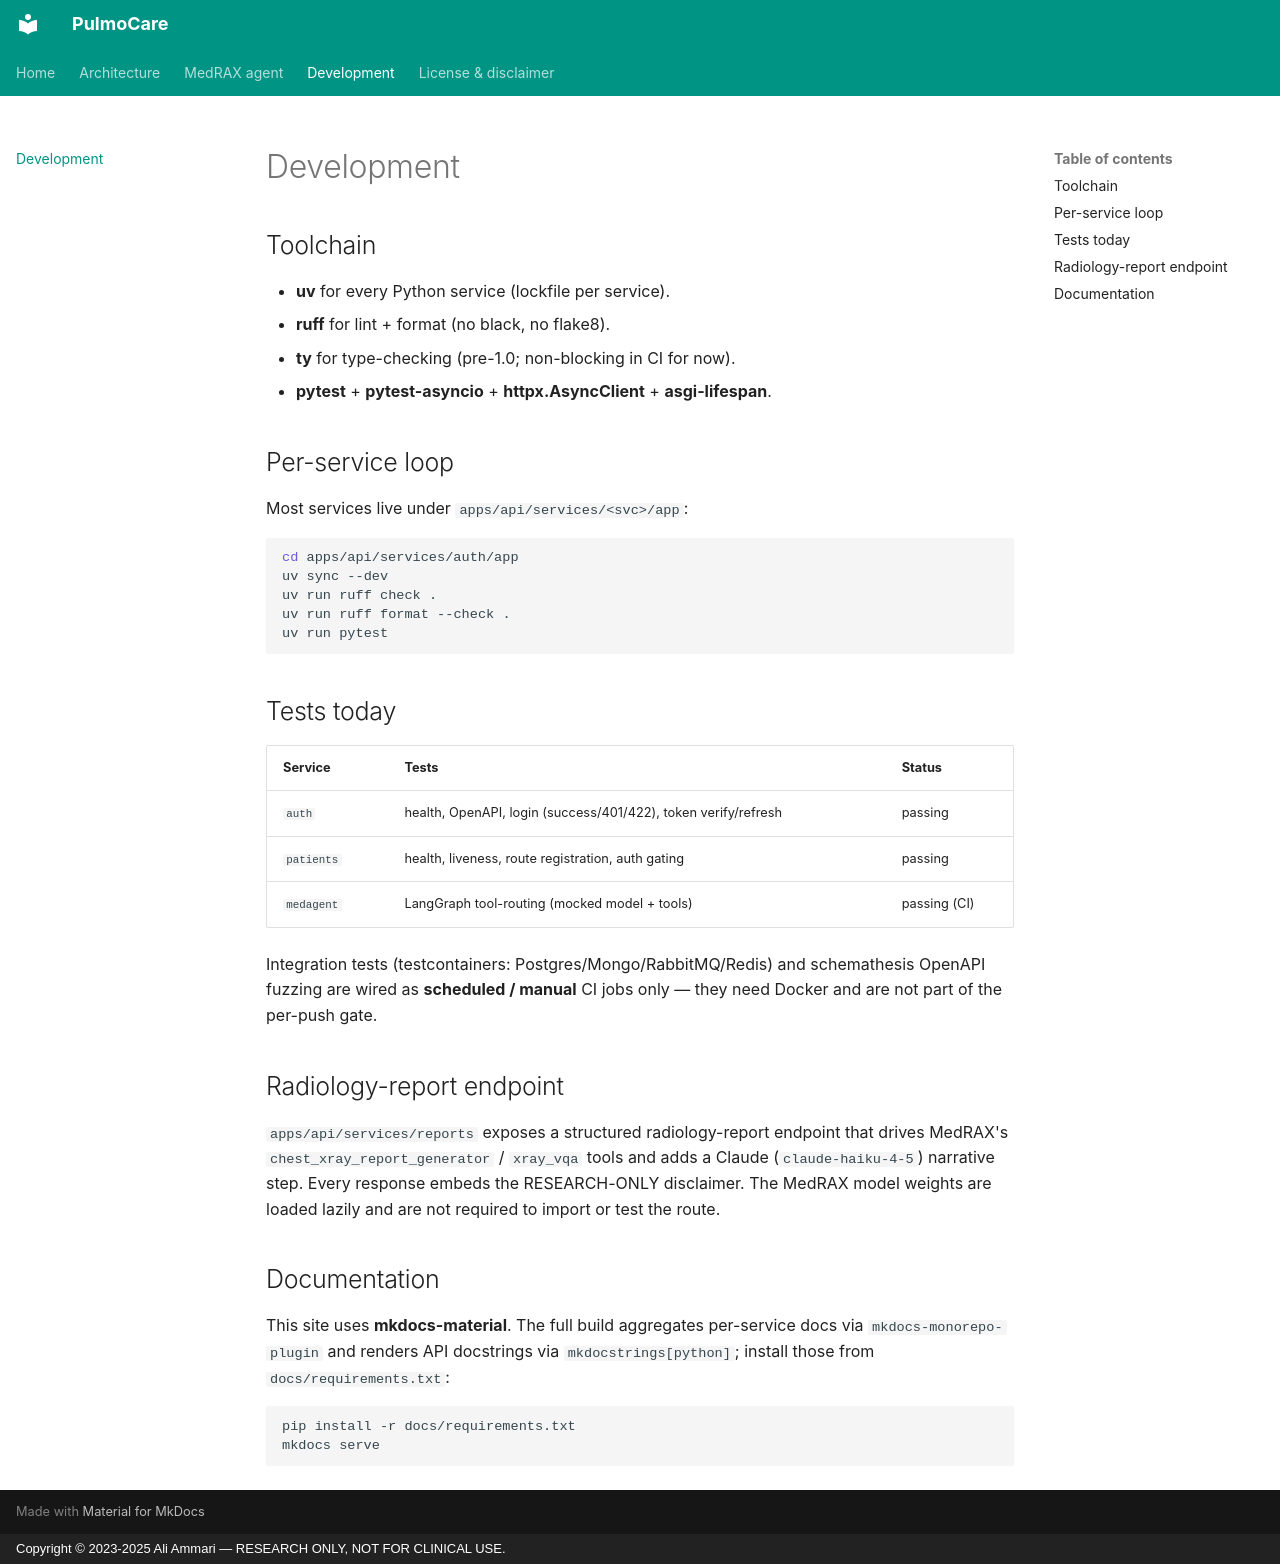

repository: aliammari1/pulmocare · page: development/index.html · generator: mkdocs · copyright: Copyright © 2023-2025 Ali Ammari — RESEARCH ONLY, NOT FOR CLINICAL USE.

# Development

## Toolchain

- **uv** for every Python service (lockfile per service).
- **ruff** for lint + format (no black, no flake8).
- **ty** for type-checking (pre-1.0; non-blocking in CI for now).
- **pytest** + **pytest-asyncio** + **httpx.AsyncClient** + **asgi-lifespan**.

## Per-service loop

Most services live under `apps/api/services/<svc>/app`:

```bash
cd apps/api/services/auth/app
uv sync --dev
uv run ruff check .
uv run ruff format --check .
uv run pytest
```

## Tests today

| Service | Tests | Status |
|---|---|---|
| `auth` | health, OpenAPI, login (success/401/422), token verify/refresh | passing |
| `patients` | health, liveness, route registration, auth gating | passing |
| `medagent` | LangGraph tool-routing (mocked model + tools) | passing (CI) |

Integration tests (testcontainers: Postgres/Mongo/RabbitMQ/Redis) and
schemathesis OpenAPI fuzzing are wired as **scheduled / manual** CI jobs only —
they need Docker and are not part of the per-push gate.

## Radiology-report endpoint

`apps/api/services/reports` exposes a structured radiology-report endpoint that
drives MedRAX's `chest_xray_report_generator` / `xray_vqa` tools and adds a
Claude (`claude-haiku-4-5`) narrative step. Every response embeds the
RESEARCH-ONLY disclaimer. The MedRAX model weights are loaded lazily and are not
required to import or test the route.

## Documentation

This site uses **mkdocs-material**. The full build aggregates per-service docs
via `mkdocs-monorepo-plugin` and renders API docstrings via
`mkdocstrings[python]`; install those from `docs/requirements.txt`:

```bash
pip install -r docs/requirements.txt
mkdocs serve
```
